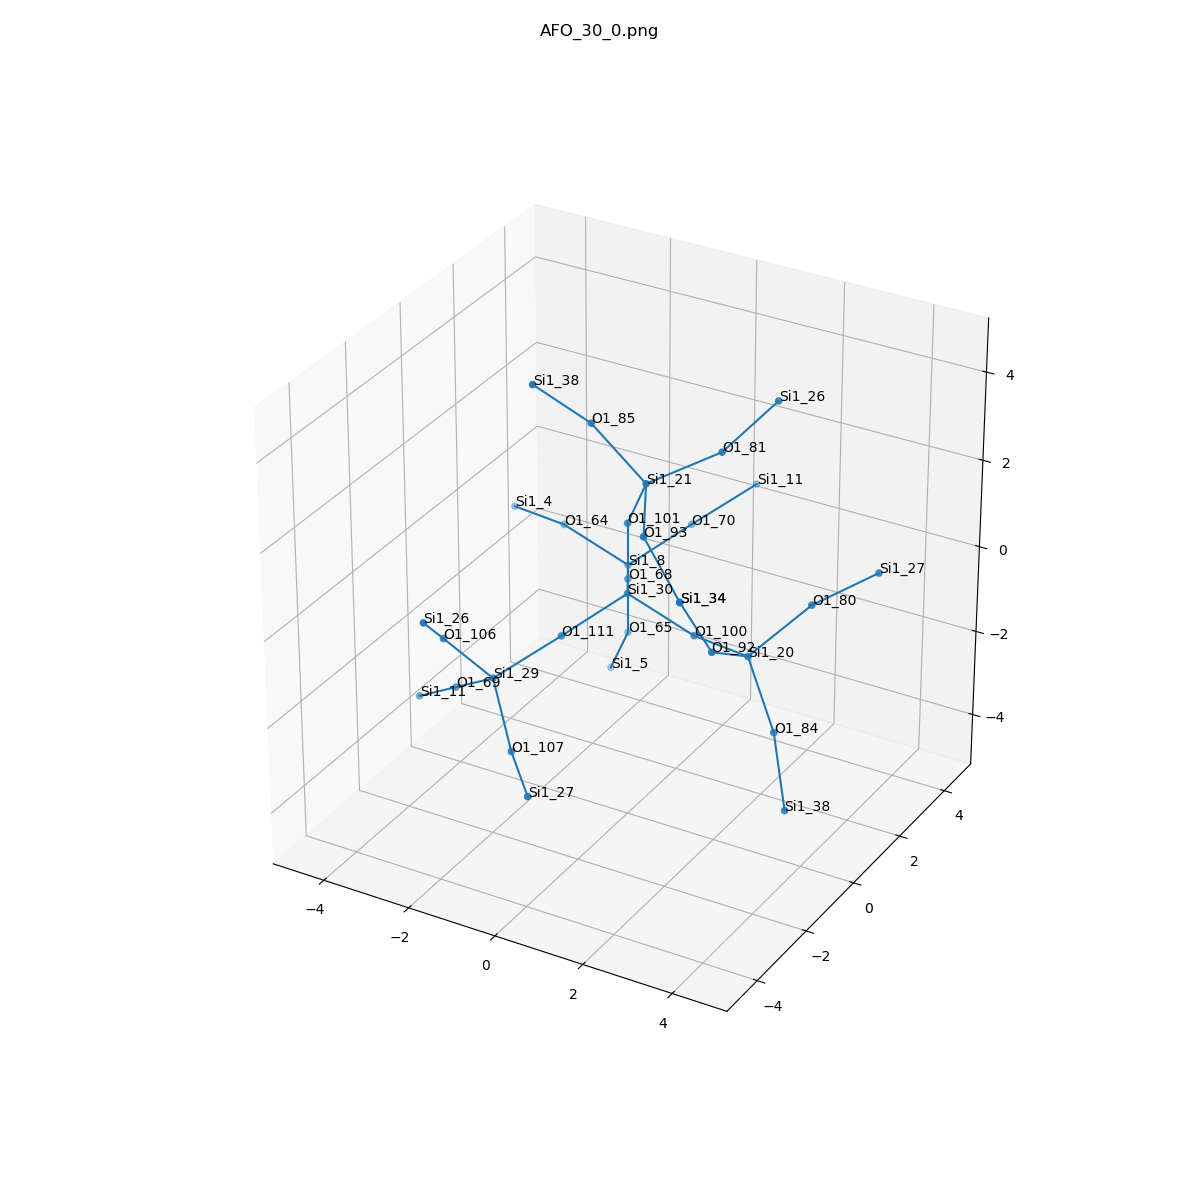

The table this chart was drawn from, first rows:
, neighbor_num, isite, atom, x, y, z, front_index
0, 0, 30, Si1, 0.0, 0.0, 0.0, 
1, 1, 100, O1, 1.52, 0.0, -0.5329, 0.0
2, 1, 101, O1, 5.551115123125783e-17, 0.0, 1.611, 0.0
3, 1, 111, O1, -0.7528, -1.317, -0.5338, 0.0
4, 1, 68, O1, -0.7536, 1.314, -0.5344, 0.0
5, 2, 20, Si1, 3.023, -0.5245, -0.2979, 1.0
6, 2, 21, Si1, 0.719, -0.5245, 2.952, 2.0
7, 2, 29, Si1, -1.602, -2.543, -1.136, 3.0
8, 2, 8, Si1, -1.507, 2.628, -1.069, 4.0
9, 3, 84, O1, 3.743, -0.7427, -1.721, 5.0
10, 3, 80, O1, 3.844, 0.5574, 0.5645, 5.0
11, 3, 92, O1, 2.985, -1.921, 0.5045, 5.0
12, 3, 81, O1, 1.804, 0.5574, 3.441, 6.0
13, 3, 85, O1, -0.3861, -0.7427, 4.101, 6.0
14, 3, 93, O1, 1.463, -1.921, 2.65, 6.0
15, 3, 106, O1, -2.169, -3.444, 0.07275, 7.0
16, 3, 107, O1, -0.6489, -3.444, -2.071, 7.0
17, 3, 69, O1, -2.829, -1.982, -2.006, 7.0
18, 3, 64, O1, -3.028, 2.628, -0.5359, 8.0
19, 3, 70, O1, -0.7544, 3.945, -0.535, 8.0
20, 3, 65, O1, -1.507, 2.628, -2.68, 8.0
21, 4, 38, Si1, 4.507, -1.673, -2.789, 9.0
22, 4, 27, Si1, 4.589, 1.962, 0.8125, 10.0
23, 4, 34, Si1, 2.685, -2.657, 1.904, 11.0
24, 4, 26, Si1, 2.285, 1.962, 4.062, 12.0
25, 4, 38, Si1, -1.141, -1.673, 5.176, 13.0
26, 4, 34, Si1, 2.685, -2.657, 1.904, 14.0
27, 4, 26, Si1, -1.866, -4.629, 1.118, 15.0
28, 4, 27, Si1, 0.438, -4.629, -2.131, 16.0
29, 4, 11, Si1, -4.057, -1.42, -2.877, 17.0
30, 4, 4, Si1, -4.531, 3.152, -0.7709, 18.0
31, 4, 11, Si1, 0.09432, 5.171, 0.06689, 19.0
32, 4, 5, Si1, -2.226, 3.152, -4.021, 20.0
